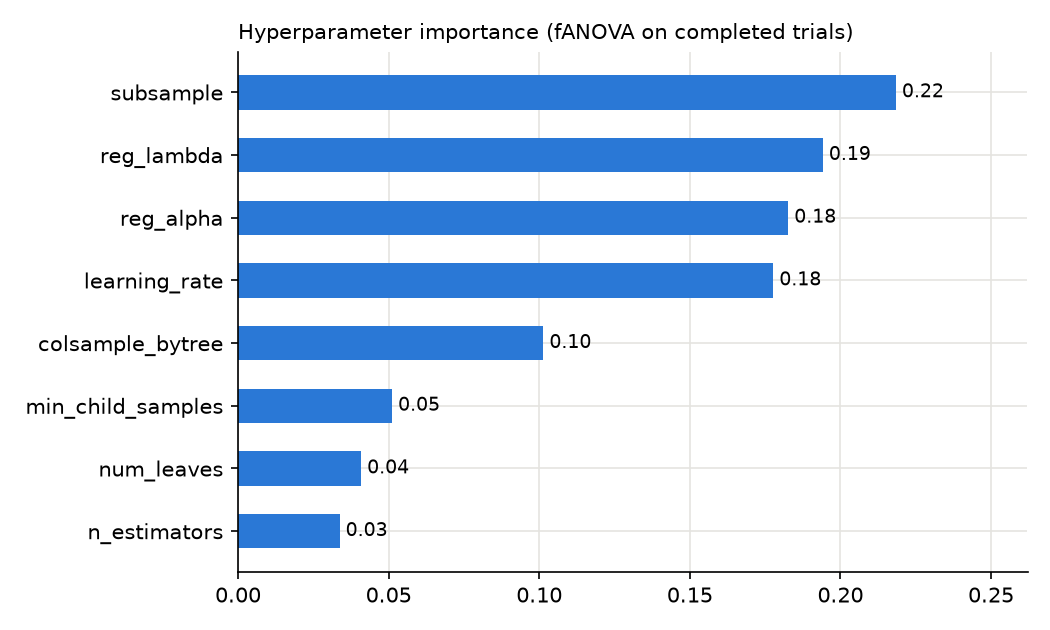

Data behind this chart, as committed beside it:
, importance
subsample, 0.2184
reg_lambda, 0.1942
reg_alpha, 0.1827
learning_rate, 0.1777
colsample_bytree, 0.1014
min_child_samples, 0.05113
num_leaves, 0.04086
n_estimators, 0.03371
